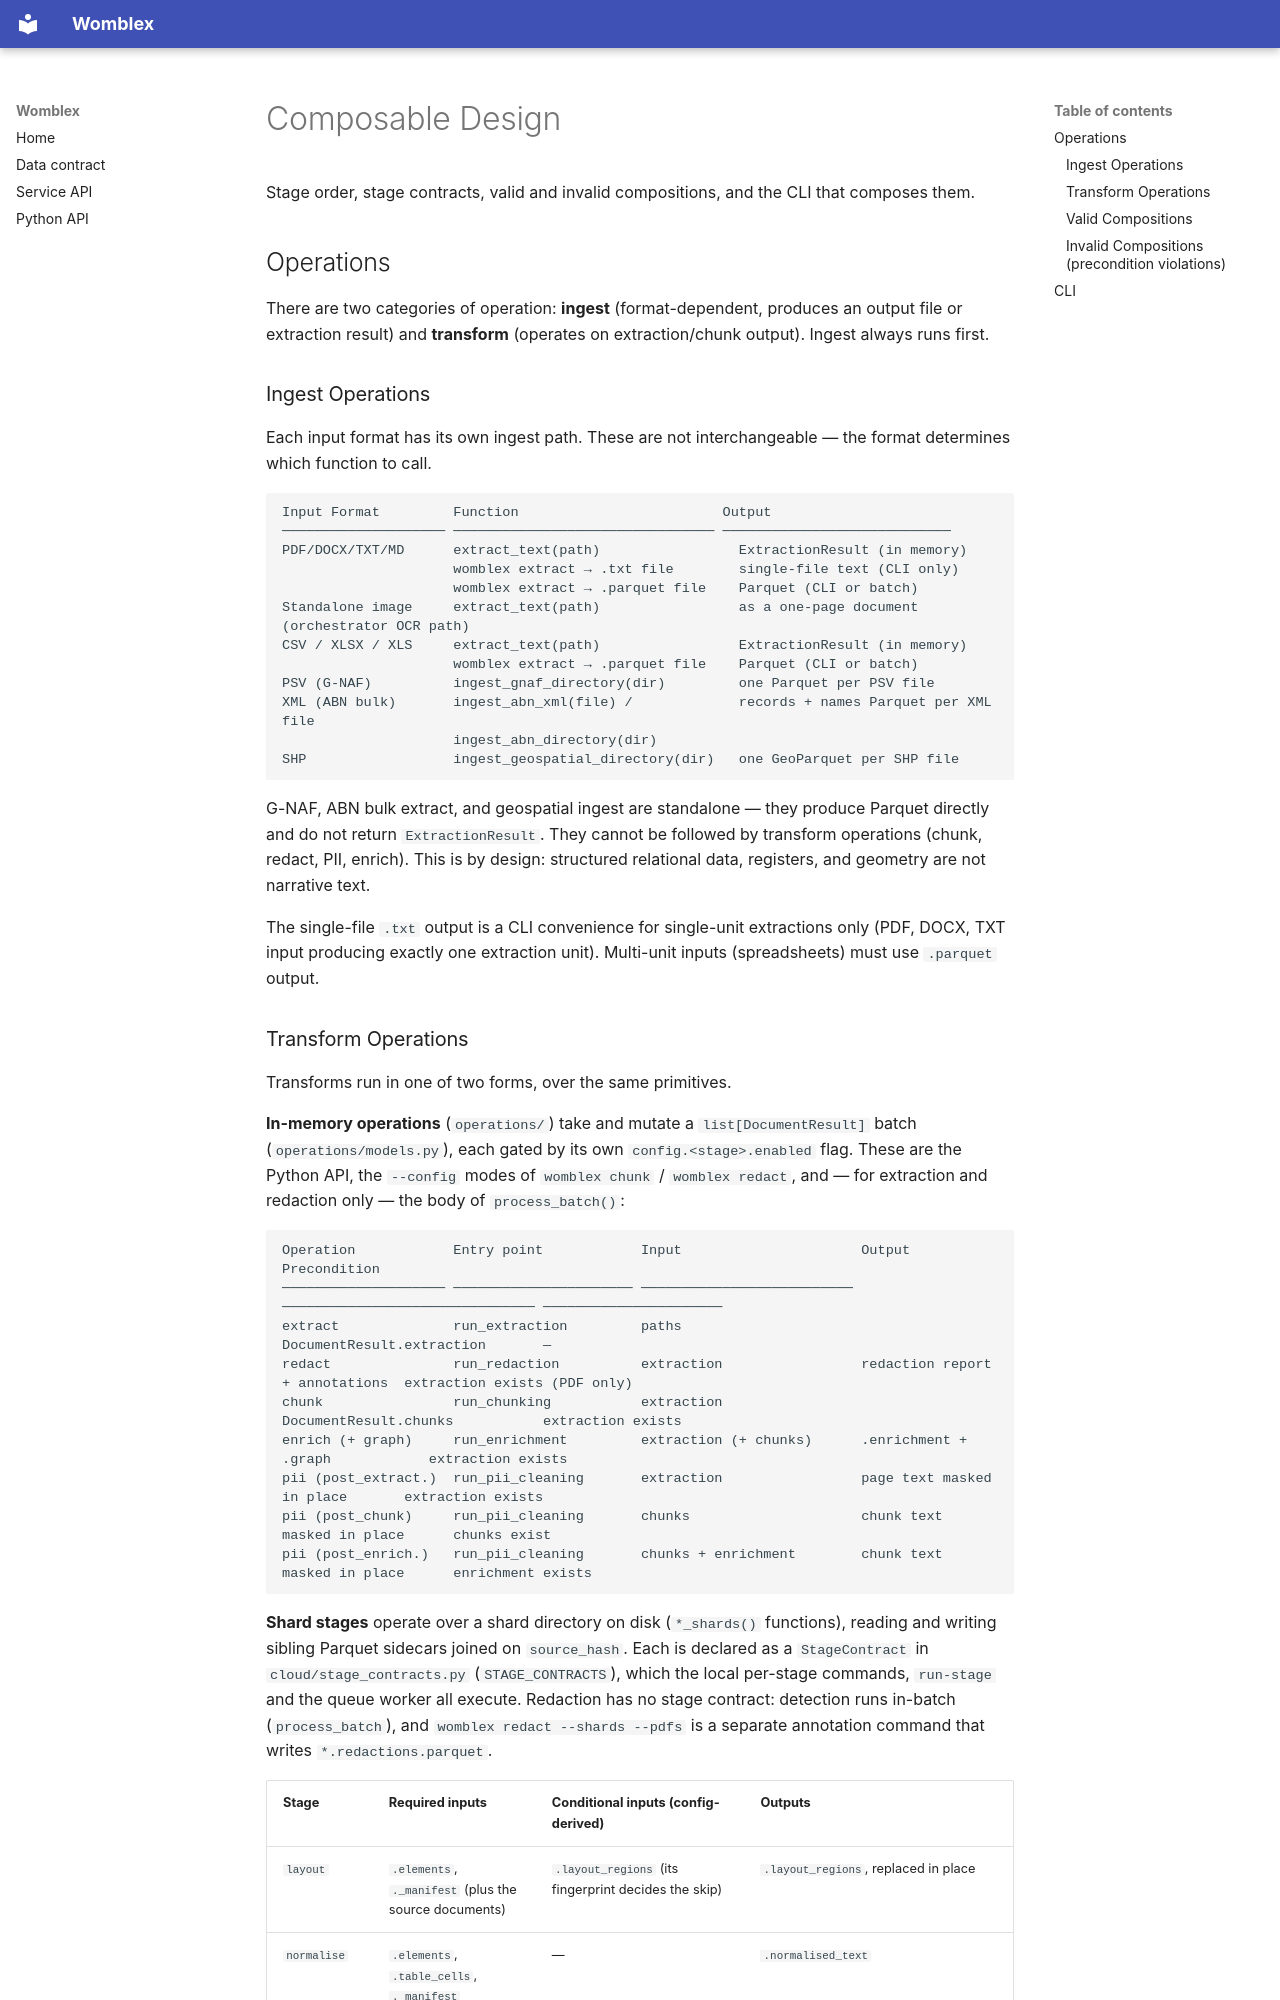

repository: DeepCivic/womblex · page: composable-design/index.html · generator: mkdocs

# Composable Design

Stage order, stage contracts, valid and invalid compositions, and the CLI that
composes them.

## Operations

There are two categories of operation: **ingest** (format-dependent, produces an output file or extraction result) and **transform** (operates on extraction/chunk output). Ingest always runs first.

### Ingest Operations

Each input format has its own ingest path. These are not interchangeable — the format determines which function to call.

```
Input Format         Function                         Output
──────────────────── ──────────────────────────────── ────────────────────────────
PDF/DOCX/TXT/MD      extract_text(path)                 ExtractionResult (in memory)
                     womblex extract → .txt file        single-file text (CLI only)
                     womblex extract → .parquet file    Parquet (CLI or batch)
Standalone image     extract_text(path)                 as a one-page document (orchestrator OCR path)
CSV / XLSX / XLS     extract_text(path)                 ExtractionResult (in memory)
                     womblex extract → .parquet file    Parquet (CLI or batch)
PSV (G-NAF)          ingest_gnaf_directory(dir)         one Parquet per PSV file
XML (ABN bulk)       ingest_abn_xml(file) /             records + names Parquet per XML file
                     ingest_abn_directory(dir)
SHP                  ingest_geospatial_directory(dir)   one GeoParquet per SHP file
```

G-NAF, ABN bulk extract, and geospatial ingest are standalone — they produce Parquet directly and do not return `ExtractionResult`. They cannot be followed by transform operations (chunk, redact, PII, enrich). This is by design: structured relational data, registers, and geometry are not narrative text.

The single-file `.txt` output is a CLI convenience for single-unit extractions only (PDF, DOCX, TXT input producing exactly one extraction unit). Multi-unit inputs (spreadsheets) must use `.parquet` output.
